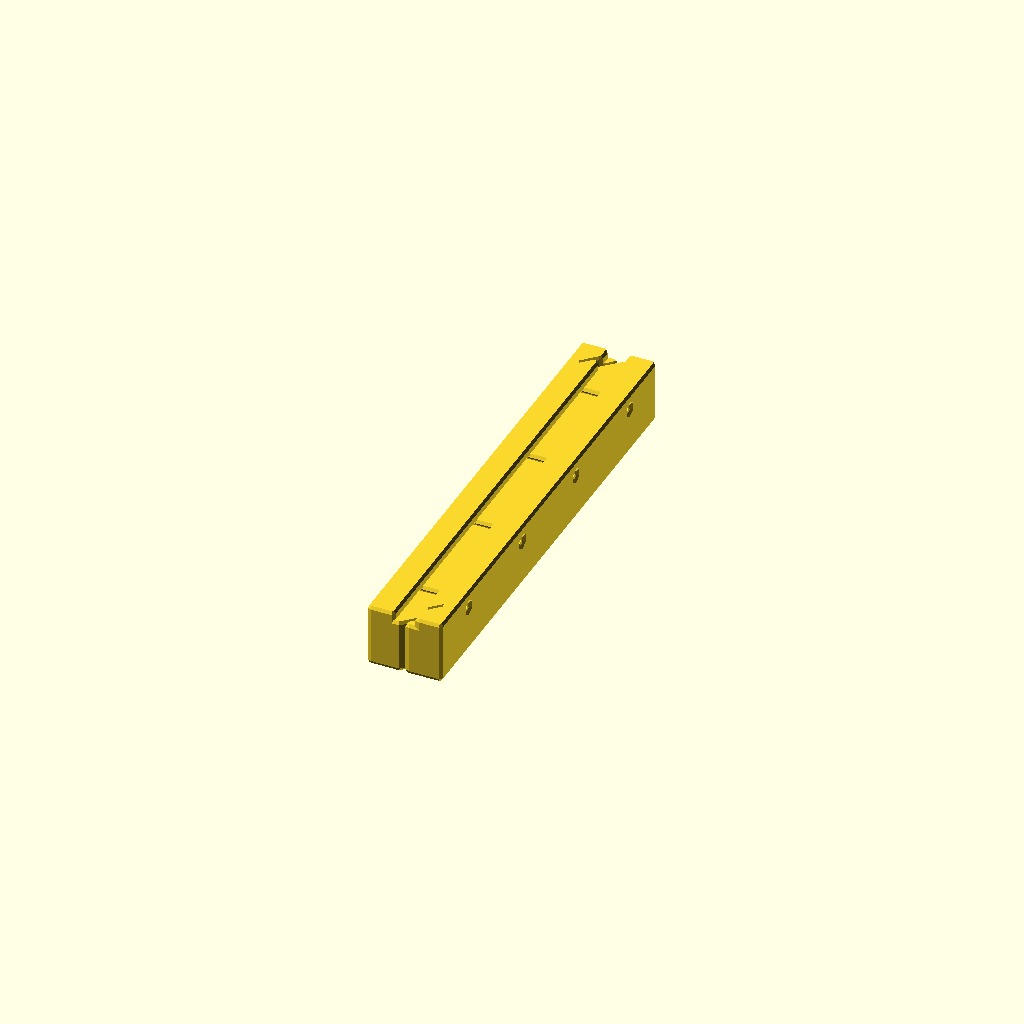
Cell 1 — every parameter at its default value.
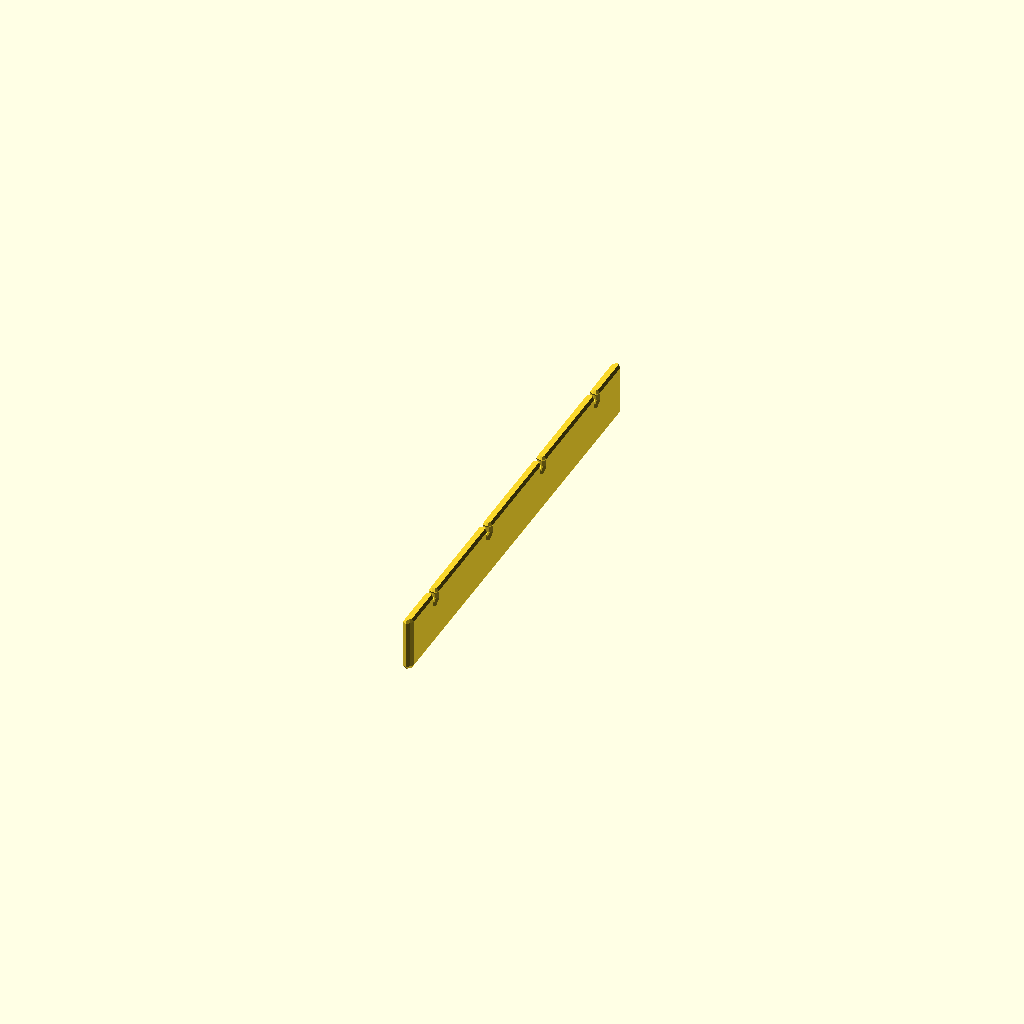
Cell 2: the same model with rail_W = 0.5.
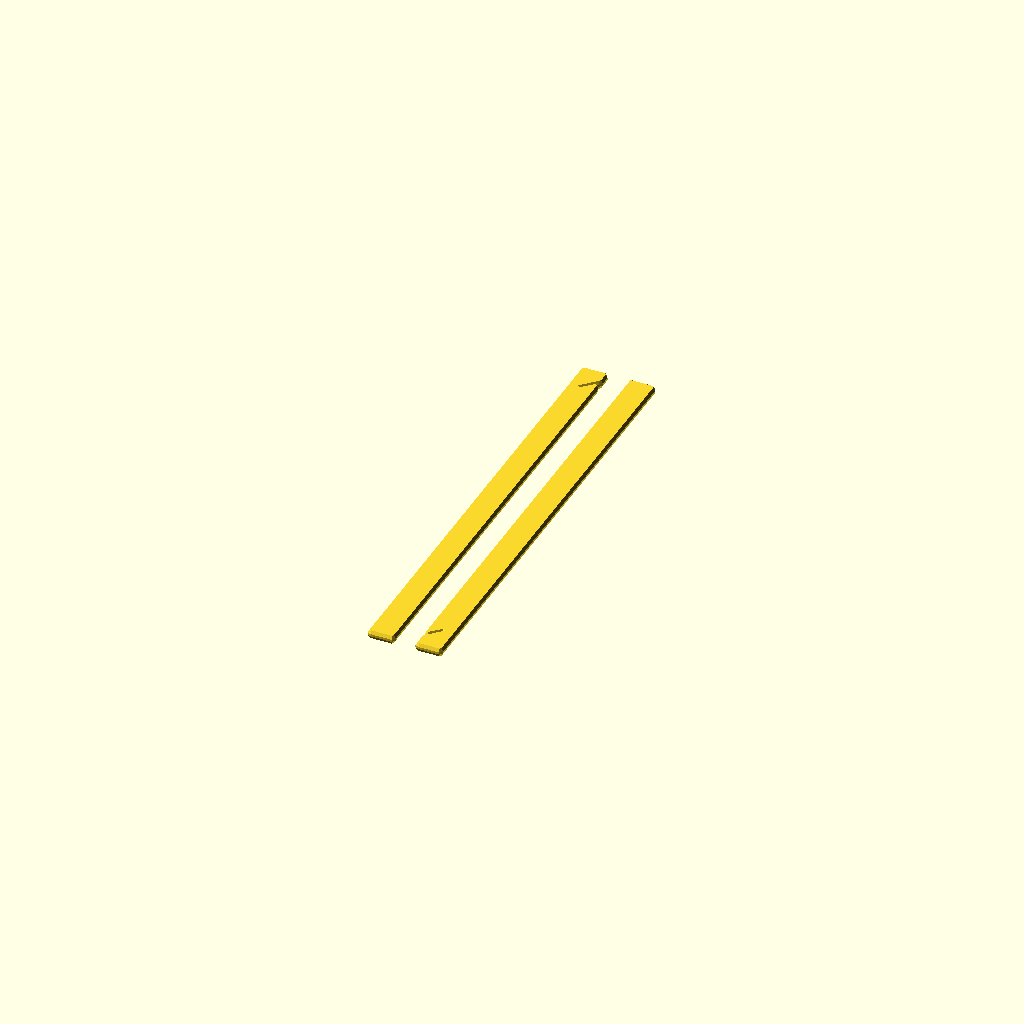
Cell 3: the same model with rail_H = 0.5.
All cells are drawn from one camera (rotation 55°, 0°, 25°, orthographic, colour scheme Cornfield), so only the parameter changes between them.
The OpenSCAD source (results/nopscadlib/ablations/no_verification/scad/rail__SSR15.scad):
// Parameters
rail_W = 15.0; //[7.5:30.0:0.5]
rail_H = 12.5; //[6.25:25.0:0.5]
rail_L = 100.0; //[50.0:200.0:1]
overlap = 1.0; //[0.5:2.0:0.1]
hole_d = 3.5; //[2.0:6.0:0.1]
hole_count = 4; //[2:8:1]
hole_edge_margin = 12.0; //[6.0:25.0:0.5]
hole_z_from_top = 3.0; //[1.5:6.0:0.25]
chamfer_len = 1.5; //[0.5:4.0:0.25]
fillet_r = 0.8; //[0.3:2.0:0.1]
groove_W = 6.0; //[3.0:10.0:0.25]
groove_D = 1.5; //[0.5:4.0:0.25]

// Rail Body
module rail_body() {
  color("Silver")
  cube([rail_W, rail_L, rail_H], center=true);
}

// Groove Cut
module groove_cut() {
  translate([0, 0, rail_H/2 - groove_D/2])
  cube([groove_W, rail_L + 2*overlap, groove_D + overlap], center=true);
}

// Hole Cutter Prototype
module hole_cutter_proto() {
  rotate([0, 90, 0])
  cylinder(h=rail_W + 2*overlap, r=hole_d/2, center=true);
}

// End Chamfer
module end_chamfer() {
  cube([rail_W + 2*overlap, chamfer_len, rail_H + 2*overlap], center=true);
}

// Fillet Sphere
module fillet_sphere() {
  sphere(r=fillet_r, center=true);
}

// Mounting Holes
module mounting_holes() {
  union() {
    for (i = [0:hole_count-1]) {
      translate([0, -rail_L/2 + hole_edge_margin + i*(rail_L - 2*hole_edge_margin)/(hole_count - 1), rail_H/2 - hole_z_from_top])
      hole_cutter_proto();
    }
  }
}

// Rail with Groove and Holes
module rail_with_groove_and_holes() {
  difference() {
    rail_body();
    groove_cut();
    mounting_holes();
  }
}

// Rail with Chamfers
module rail_with_chamfers() {
  difference() {
    rail_with_groove_and_holes();
    translate([0, rail_L/2 - chamfer_len/2 + overlap/2, 0])
    rotate([0, 0, 45]) end_chamfer();
    translate([0, -rail_L/2 + chamfer_len/2 - overlap/2, 0])
    rotate([0, 0, 45]) end_chamfer();
  }
}

// Rail with Edge Fillets
module rail_with_edge_fillets() {
  minkowski() {
    rail_with_chamfers();
    fillet_sphere();
  }
}

// Complete Model
module complete_model() {
  rail_with_edge_fillets();
}

// Final Output
complete_model();
Parameter table extracted from the source (name, type, default, range or options):
rail_W: number, default 15, range 0.5 to 7.5, step 30
rail_H: number, default 12.5, range 0.5 to 6.25, step 25
rail_L: number, default 100, range 1 to 50, step 200
overlap: number, default 1, range 0.1 to 0.5, step 2
hole_d: number, default 3.5, range 0.1 to 2, step 6
hole_count: number, default 4, range 1 to 2, step 8
hole_edge_margin: number, default 12, range 0.5 to 6, step 25
hole_z_from_top: number, default 3, range 0.25 to 1.5, step 6
chamfer_len: number, default 1.5, range 0.25 to 0.5, step 4
fillet_r: number, default 0.8, range 0.1 to 0.3, step 2
groove_W: number, default 6, range 0.25 to 3, step 10
groove_D: number, default 1.5, range 0.25 to 0.5, step 4
